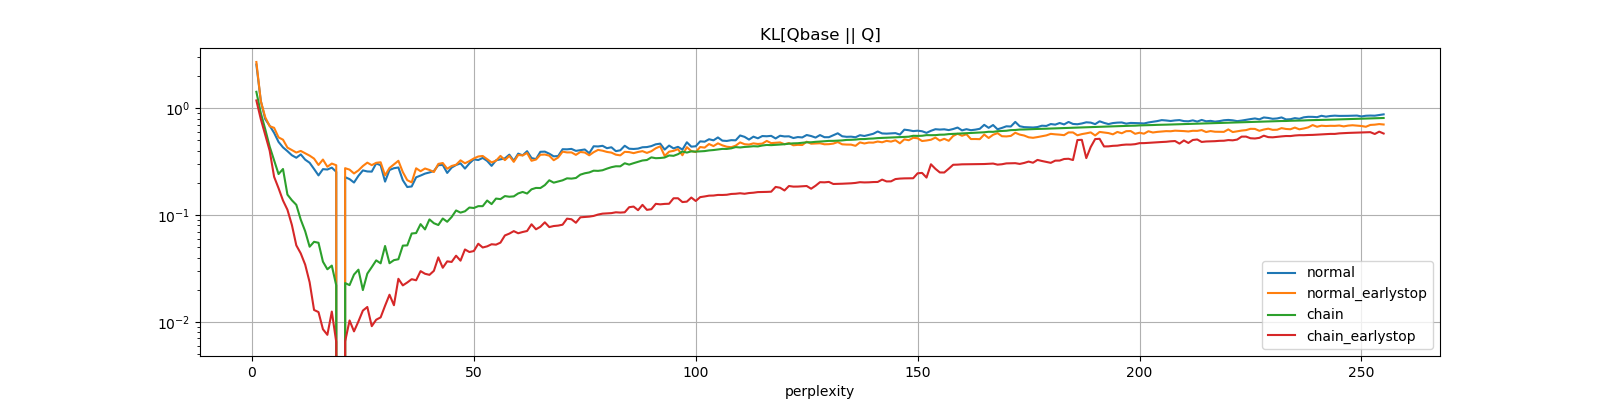

Data behind this chart, as committed beside it:
perplexity, normal, normal_earlystop, chain, chain_earlystop
1, 2.567, 2.708, 1.425, 1.183
2, 1.172, 1.166, 0.9004, 0.7912
3, 0.7904, 0.8225, 0.6356, 0.5613
4, 0.686, 0.6787, 0.4371, 0.4001
5, 0.5876, 0.6556, 0.324, 0.228
6, 0.4836, 0.5332, 0.2419, 0.1783
7, 0.43, 0.5075, 0.2697, 0.1368
8, 0.3964, 0.4281, 0.1554, 0.1122
9, 0.3629, 0.4057, 0.1376, 0.08087
10, 0.3438, 0.3846, 0.1247, 0.05204
11, 0.3696, 0.3982, 0.09059, 0.04375
12, 0.3299, 0.3782, 0.07052, 0.03433
13, 0.3085, 0.3599, 0.05051, 0.0235
14, 0.2699, 0.3375, 0.05616, 0.01292
15, 0.2351, 0.2941, 0.055, 0.01235
16, 0.2689, 0.3307, 0.0366, 0.008533
17, 0.2668, 0.2831, 0.03106, 0.007561
18, 0.2778, 0.3033, 0.03363, 0.01248
19, 0.254, 0.2925, 0.02193, 0.006478
20, 0.0, 0.0, 0.0, 0.0
21, 0.2262, 0.2746, 0.02307, 0.006552
22, 0.2169, 0.2661, 0.02208, 0.01031
23, 0.2015, 0.2451, 0.02772, 0.008146
24, 0.2329, 0.2618, 0.03081, 0.0101
25, 0.2616, 0.2878, 0.01984, 0.01275
26, 0.2559, 0.3094, 0.02828, 0.01378
27, 0.2549, 0.293, 0.03254, 0.009112
28, 0.3042, 0.3082, 0.03765, 0.01047
29, 0.2923, 0.3118, 0.03533, 0.01101
30, 0.2056, 0.2351, 0.05132, 0.01416
31, 0.2641, 0.2758, 0.03541, 0.01795
32, 0.2744, 0.2976, 0.03782, 0.01432
33, 0.2787, 0.322, 0.03856, 0.02531
34, 0.2118, 0.2524, 0.05173, 0.02195
35, 0.1829, 0.212, 0.05198, 0.02337
36, 0.1852, 0.2022, 0.06718, 0.02509
37, 0.2256, 0.2741, 0.06781, 0.02451
38, 0.2343, 0.2572, 0.08218, 0.02984
39, 0.2442, 0.2727, 0.07334, 0.0282
40, 0.2504, 0.2643, 0.09103, 0.02755
41, 0.2583, 0.2527, 0.08384, 0.03004
42, 0.2931, 0.3011, 0.08065, 0.04014
43, 0.2942, 0.3069, 0.09277, 0.03209
44, 0.2478, 0.2712, 0.08652, 0.03683
45, 0.2781, 0.2878, 0.09588, 0.03639
46, 0.294, 0.2958, 0.1104, 0.04163
47, 0.3048, 0.3252, 0.1054, 0.03739
48, 0.2721, 0.3052, 0.1084, 0.04761
49, 0.3044, 0.32, 0.1176, 0.04507
50, 0.3325, 0.3388, 0.1164, 0.04602
51, 0.3272, 0.3533, 0.1211, 0.05386
52, 0.3426, 0.3573, 0.1211, 0.04968
53, 0.3211, 0.3331, 0.1367, 0.05091
54, 0.2886, 0.311, 0.1266, 0.05328
55, 0.3254, 0.3226, 0.1427, 0.05281
56, 0.3322, 0.3577, 0.1409, 0.05518
57, 0.3393, 0.3266, 0.1505, 0.0644
58, 0.3676, 0.3577, 0.1484, 0.067
59, 0.3223, 0.3148, 0.1495, 0.0707
60, 0.3759, 0.365, 0.1594, 0.06751
... 195 more rows
